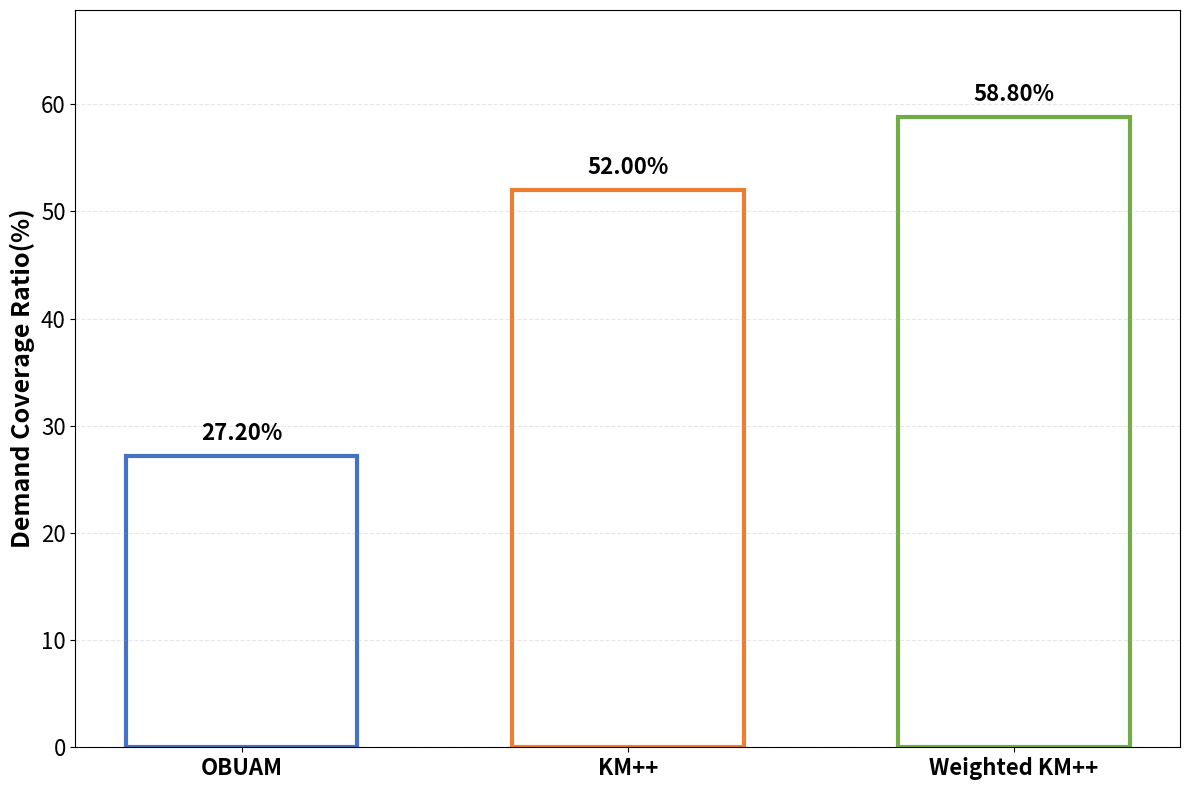

Here is the Python script that generated this plot: (Note: this script raises an exception after producing the figure.)
import matplotlib.pyplot as plt
import numpy as np

# Data
studies = ['OBUAM', 'KM++', 'Weighted KM++']
demand_covered = [27.20, 52.00, 58.80]

# Create figure with larger size
plt.figure(figsize=(12, 8))

# Create bar chart with outline only (no fill)
x_pos = np.arange(len(studies))
colors = ['#4472C4', '#ED7D31', '#70AD47']  # Different outline colors
bars = plt.bar(x_pos, demand_covered, 
               facecolor='none',  # No fill
               edgecolor=colors,  # Colored outlines
               linewidth=3,  # Thick outlines
               width=0.6)

# Add value labels on top of bars
for i, (bar, value) in enumerate(zip(bars, demand_covered)):
    plt.text(bar.get_x() + bar.get_width()/2, bar.get_height() + 1, 
             f'{value:.2f}%', ha='center', va='bottom', 
             fontsize=16, fontweight='bold')

# Customize axes and labels
plt.ylabel('Demand Coverage Ratio(%)', fontsize=18, fontweight='bold')
plt.xticks(x_pos, studies, fontsize=16, fontweight='bold')
plt.yticks(fontsize=16)

# Add grid for better readability
plt.grid(True, axis='y', alpha=0.3, linestyle='--', linewidth=0.8)

# Set y-axis limit
plt.ylim(0, max(demand_covered) + 10)

# Adjust layout
plt.tight_layout()

# Save figure
plt.savefig('D:/Thesis/UAM/Result/Vertiport_analysis/Output_analyze/demand_point_coverage_comparison.png', 
            dpi=300, bbox_inches='tight')
plt.show()

print("Visualization saved successfully!")
print("\nSummary:")
for study, coverage in zip(studies, demand_covered):
    print(f"{study:20s}: {coverage:6.2f}%")
